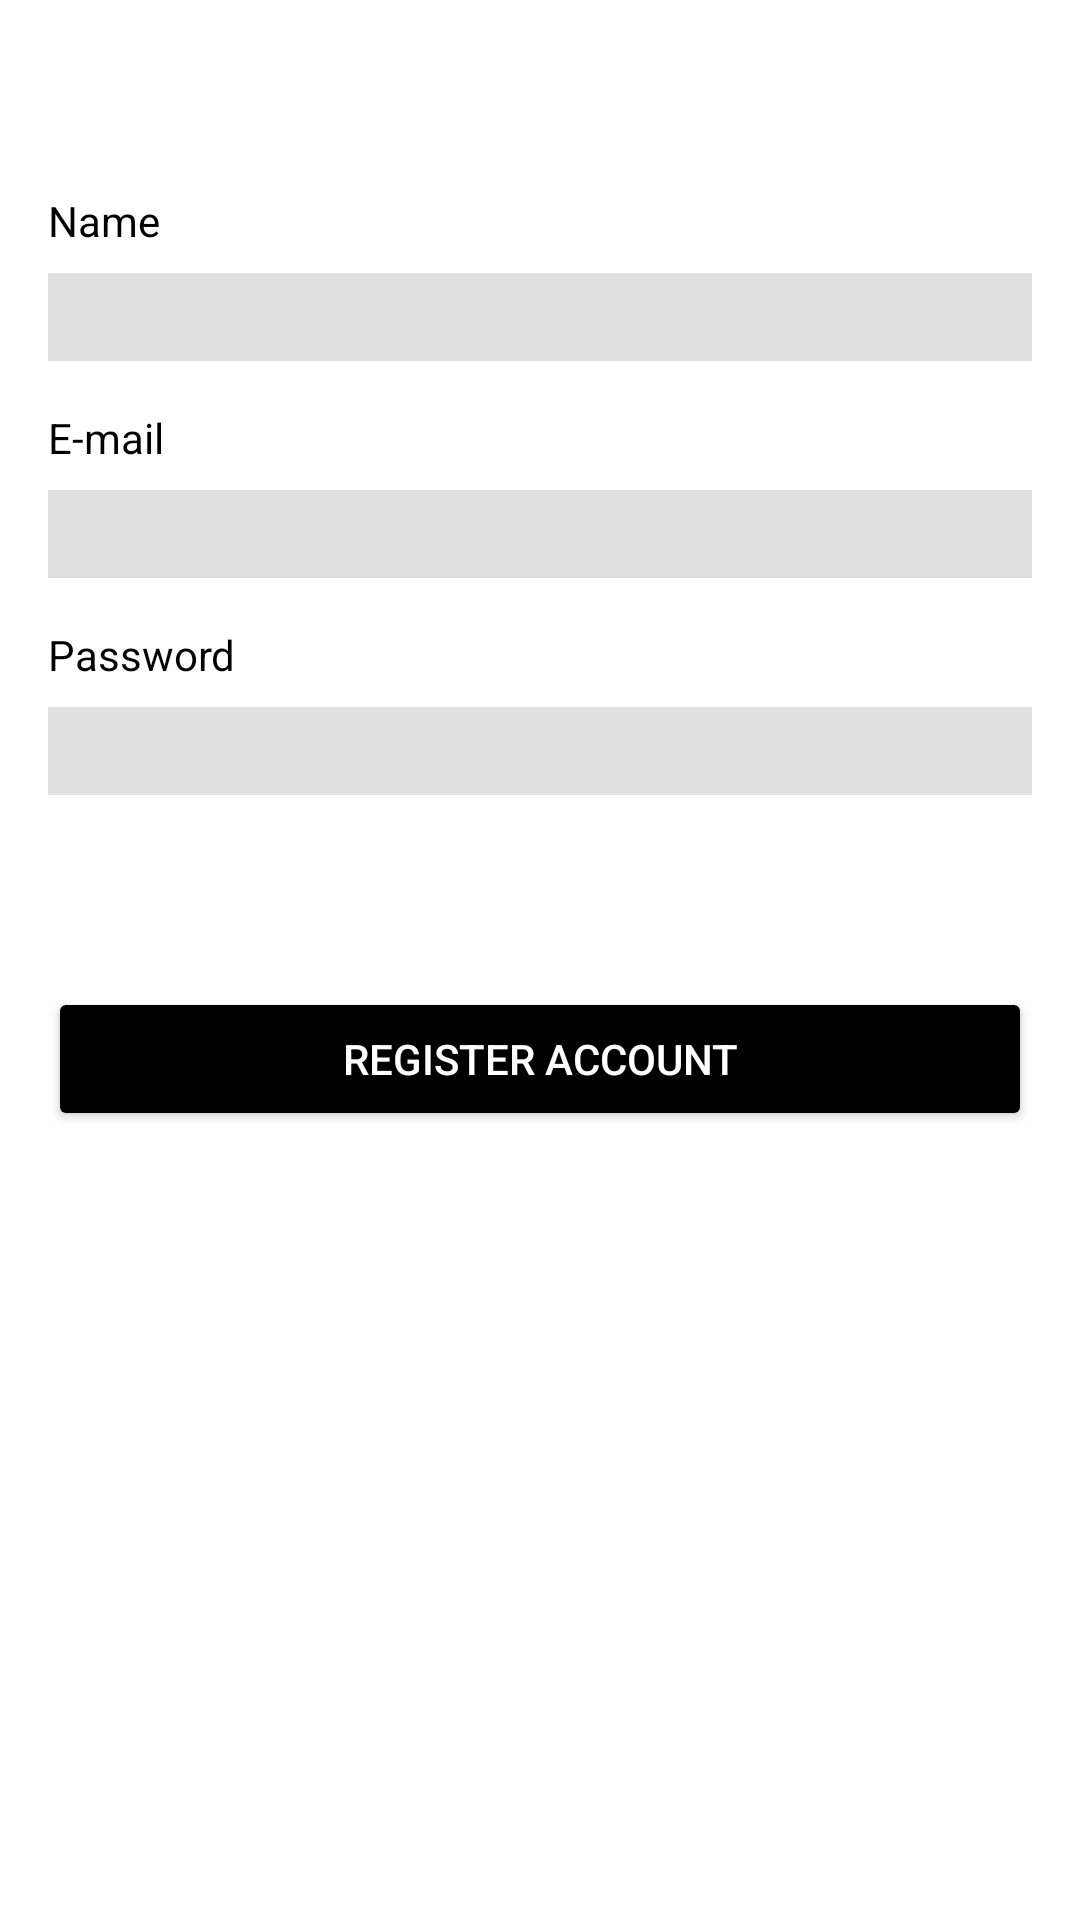

Layout XML and referenced resources for this Android screen:
<!-- AndroidManifest.xml: application theme Theme.ShopClient -->
<!-- res/layout/fragment_register_tab.xml -->
<?xml version="1.0" encoding="utf-8"?>
<FrameLayout xmlns:android="http://schemas.android.com/apk/res/android"
    xmlns:app="http://schemas.android.com/apk/res-auto"
    xmlns:tools="http://schemas.android.com/tools"
    android:layout_width="match_parent"
    android:layout_height="match_parent"
    tools:context=".Tabs.registerTab">

    <androidx.constraintlayout.widget.ConstraintLayout
        android:layout_width="match_parent"
        android:layout_height="match_parent">

        <TextView
            android:id="@+id/textView3"
            android:layout_width="wrap_content"
            android:layout_height="wrap_content"
            android:layout_marginStart="16dp"
            android:layout_marginTop="16dp"
            android:text="E-mail"
            android:textColor="@android:color/black"
            app:layout_constraintStart_toStartOf="parent"
            app:layout_constraintTop_toBottomOf="@+id/editTextName" />

        <EditText
            android:id="@+id/editTextEmail"
            android:layout_width="0dp"
            android:layout_height="wrap_content"
            android:layout_marginStart="16dp"
            android:layout_marginTop="8dp"
            android:layout_marginEnd="16dp"
            android:background="#E0E0E0"
            android:ems="10"
            android:inputType="textPersonName"
            android:textColor="@color/black"
            android:textSize="22sp"
            app:layout_constraintEnd_toEndOf="parent"
            app:layout_constraintHorizontal_bias="0.0"
            app:layout_constraintStart_toStartOf="parent"
            app:layout_constraintTop_toBottomOf="@+id/textView3" />

        <TextView
            android:id="@+id/textView4"
            android:layout_width="wrap_content"
            android:layout_height="wrap_content"
            android:layout_marginStart="16dp"
            android:layout_marginTop="16dp"
            android:text="Password"
            android:textColor="@android:color/black"
            app:layout_constraintStart_toStartOf="parent"
            app:layout_constraintTop_toBottomOf="@+id/editTextEmail" />

        <EditText
            android:id="@+id/editTextPassword"
            android:layout_width="0dp"
            android:layout_height="wrap_content"
            android:layout_marginStart="16dp"
            android:layout_marginTop="8dp"
            android:layout_marginEnd="16dp"
            android:background="#E0E0E0"
            android:ems="10"
            android:inputType="textPassword"
            android:textColor="@color/black"
            android:textSize="22sp"
            app:layout_constraintEnd_toEndOf="parent"
            app:layout_constraintHorizontal_bias="0.0"
            app:layout_constraintStart_toStartOf="parent"
            app:layout_constraintTop_toBottomOf="@+id/textView4" />

        <Button
            android:id="@+id/registerButton"
            android:layout_width="0dp"
            android:layout_height="wrap_content"
            android:layout_marginStart="16dp"
            android:layout_marginTop="64dp"
            android:layout_marginEnd="16dp"
            android:backgroundTint="@color/black"
            android:text="Register Account"
            android:textColor="@android:color/white"
            app:cornerRadius="8dp"
            app:layout_constraintEnd_toEndOf="parent"
            app:layout_constraintHorizontal_bias="0.0"
            app:layout_constraintStart_toStartOf="parent"
            app:layout_constraintTop_toBottomOf="@+id/editTextPassword"
            tools:ignore="OnClick" />

        <TextView
            android:id="@+id/textView5"
            android:layout_width="wrap_content"
            android:layout_height="wrap_content"
            android:layout_marginStart="16dp"
            android:layout_marginTop="64dp"
            android:text="Name"
            android:textColor="@color/black"
            app:layout_constraintStart_toStartOf="parent"
            app:layout_constraintTop_toTopOf="parent" />

        <EditText
            android:id="@+id/editTextName"
            android:layout_width="0dp"
            android:layout_height="wrap_content"
            android:layout_marginStart="16dp"
            android:layout_marginTop="8dp"
            android:layout_marginEnd="16dp"
            android:background="#E0E0E0"
            android:ems="10"
            android:inputType="textPersonName"
            android:textColor="@android:color/black"
            android:textSize="22sp"
            app:layout_constraintEnd_toEndOf="parent"
            app:layout_constraintStart_toStartOf="parent"
            app:layout_constraintTop_toBottomOf="@+id/textView5" />

    </androidx.constraintlayout.widget.ConstraintLayout>

</FrameLayout>
<!-- resources referenced by this layout -->
<resources>
  <style name="Theme.ShopClient" parent="Theme.MaterialComponents.DayNight.DarkActionBar">
          
          <item name="colorPrimary">@color/purple_500</item>
          <item name="colorPrimaryVariant">@color/purple_700</item>
          <item name="colorOnPrimary">@color/white</item>
          
          <item name="colorSecondary">@color/teal_200</item>
          <item name="colorSecondaryVariant">@color/teal_700</item>
          <item name="colorOnSecondary">@color/black</item>
          
          <item name="android:statusBarColor" tools:targetApi="l">?attr/colorPrimaryVariant</item>
          
      </style>
  <!-- not gathered from this repository: default colours our renderer supplied (Android Studio template values) -->
  <color name="purple_500">#FF6200EE</color>
  <color name="purple_700">#FF3700B3</color>
  <color name="teal_200">#FF03DAC5</color>
  <color name="teal_700">#FF018786</color>
  <color name="black">#FF000000</color>
  <color name="white">#FFFFFFFF</color>
</resources>
